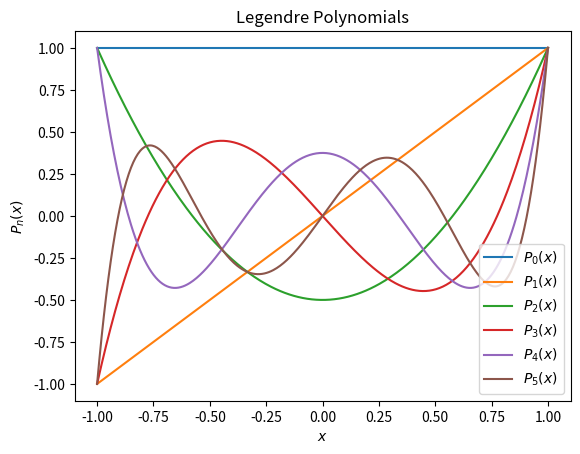

This figure's Python source:
import numpy as np
import matplotlib.pyplot as plt
from scipy.special import legendre

# Create an array of x values
x = np.linspace(-1, 1, 400)

# Plot Legendre polynomials of different orders
for n in range(6):  # Plotting first four Legendre polynomials
    Pn = legendre(n)
    plt.plot(x, Pn(x), label=f'$P_{n}(x)$')

plt.legend()
plt.xlabel('$x$')
plt.ylabel('$P_n(x)$')
plt.title('Legendre Polynomials')
plt.show()

